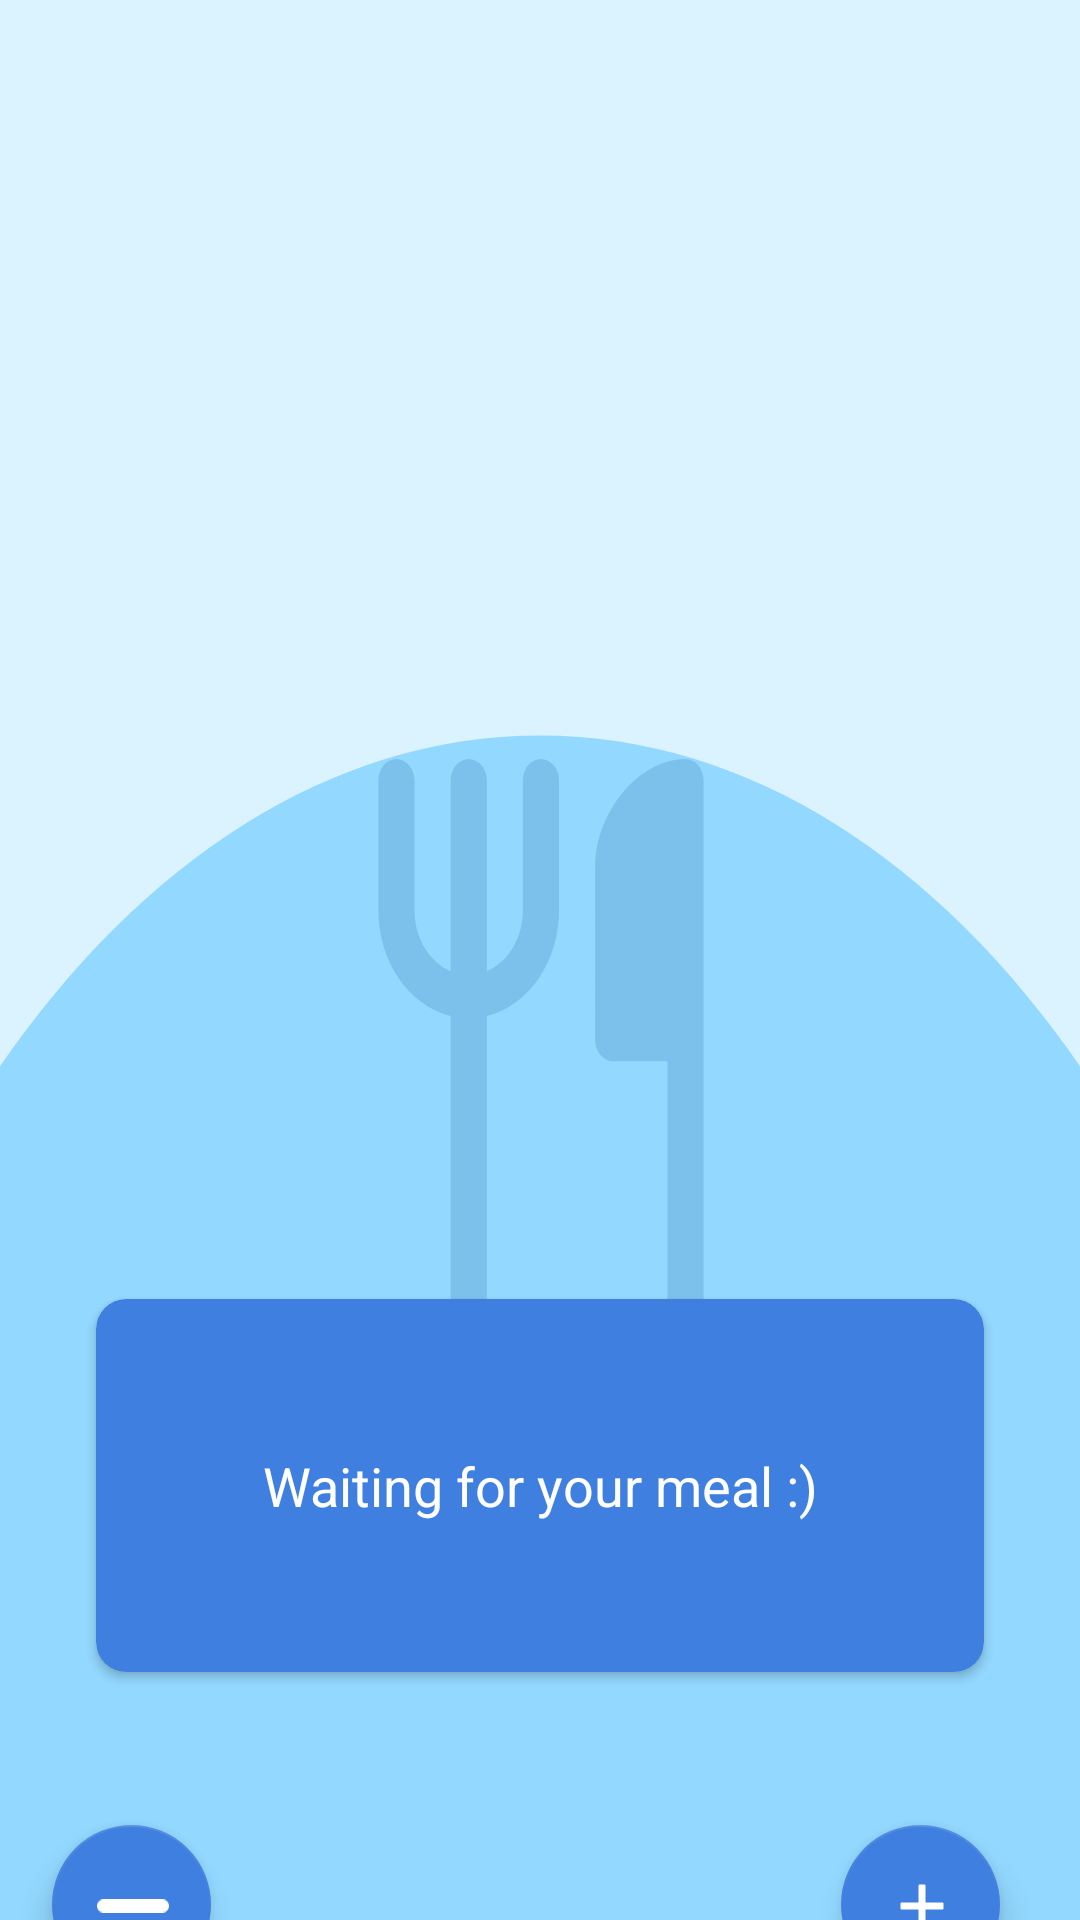

Android layout source for this screen:
<!-- AndroidManifest.xml: application theme Theme.EatAndRun -->
<!-- res/layout/fragment_meal_list.xml -->
<?xml version="1.0" encoding="utf-8"?>
<androidx.constraintlayout.widget.ConstraintLayout xmlns:android="http://schemas.android.com/apk/res/android"
    xmlns:app="http://schemas.android.com/apk/res-auto"
    xmlns:tools="http://schemas.android.com/tools"
    android:layout_width="match_parent"
    android:layout_height="match_parent"
    android:background="@drawable/meal_list_background"
    tools:context="com.thyme.eatandrun.ui.meal.MealListFragment">


    <LinearLayout
        android:id="@+id/linearLayout_list"
        android:layout_width="match_parent"
        android:layout_height="0dp"
        android:layout_weight="1"
        android:orientation="vertical"
        app:layout_constraintBottom_toBottomOf="parent"
        app:layout_constraintEnd_toEndOf="parent"
        app:layout_constraintStart_toStartOf="parent"
        app:layout_constraintTop_toTopOf="parent">

        <androidx.recyclerview.widget.RecyclerView
            android:id="@+id/rv_meal_list"
            android:layout_width="match_parent"
            android:layout_height="381dp"
            android:layout_margin="@dimen/separation_normal"
            android:scrollbars="vertical"
            app:layoutManager="LinearLayoutManager"
            app:layout_constraintBottom_toBottomOf="parent"
            app:layout_constraintEnd_toEndOf="parent"
            app:layout_constraintStart_toStartOf="parent"
            app:layout_constraintTop_toTopOf="parent"
            app:reverseLayout="true"
            app:stackFromEnd="true" />

        <androidx.cardview.widget.CardView
            android:id="@+id/cardView"
            android:layout_width="match_parent"
            android:layout_height="wrap_content"
            android:layout_gravity="center"
            android:layout_margin="32dp"
            android:backgroundTint="@color/blue_normal"
            android:elevation="10dp"
            app:cardCornerRadius="10dp"
            app:layout_behavior="@string/appbar_scrolling_view_behavior"
            app:layout_constraintBottom_toBottomOf="parent"
            app:layout_constraintEnd_toEndOf="parent"
            app:layout_constraintStart_toStartOf="parent"
            app:layout_constraintTop_toTopOf="parent">

            <TextView
                android:id="@+id/tv_no_meals_added"
                android:layout_width="match_parent"
                android:layout_height="wrap_content"
                android:gravity="center"
                android:padding="50dp"
                android:text="@string/waiting_for_your_meal"
                android:textColor="@color/white"
                android:textSize="18sp" />

        </androidx.cardview.widget.CardView>

        <androidx.constraintlayout.widget.ConstraintLayout
            android:id="@+id/constraintLayout2"
            android:layout_width="match_parent"
            android:layout_height="245dp"
            android:layout_marginTop="3dp">

            <com.google.android.material.floatingactionbutton.FloatingActionButton
                android:id="@+id/fabAddMeal"
                android:layout_width="63dp"
                android:layout_height="53dp"

                android:layout_gravity="end"
                android:layout_marginEnd="28dp"
                android:clickable="true"
                android:contentDescription="@string/add_meal_button"
                android:focusable="true"
                android:paddingStart="3dp"
                android:paddingEnd="3dp"


                android:src="@drawable/plus_sign"
                app:backgroundTint="@color/blue_normal"
                app:layout_constraintBottom_toTopOf="@+id/button_summary"
                app:layout_constraintEnd_toEndOf="parent"
                app:layout_constraintHorizontal_bias="0.75"
                app:layout_constraintStart_toEndOf="@+id/button_summary"
                app:layout_constraintTop_toTopOf="parent"
                app:layout_constraintVertical_bias="0.8" />

            <com.google.android.material.floatingactionbutton.FloatingActionButton
                android:id="@+id/fabDeleteAllMeals"

                android:layout_width="63dp"
                android:layout_height="53dp"
                android:layout_gravity="top"
                android:layout_marginStart="4dp"
                android:clickable="true"
                android:contentDescription="@string/clear_all_meals"
                android:focusable="true"
                android:paddingStart="3dp"
                android:paddingEnd="3dp"

                android:src="@drawable/minus_sign"
                app:backgroundTint="@color/blue_normal"
                app:layout_constraintBottom_toTopOf="@+id/button_summary"
                app:layout_constraintEnd_toStartOf="@+id/button_summary"
                app:layout_constraintHorizontal_bias="0.673"
                app:layout_constraintStart_toStartOf="parent"
                app:layout_constraintTop_toTopOf="parent"
                app:layout_constraintVertical_bias="0.8" />

            <Button
                android:id="@+id/button_summary"
                style="@style/AppTheme.Button.Blue"
                android:layout_width="207dp"
                android:layout_height="55dp"
                android:layout_gravity="center"
                android:gravity="center"
                android:text="@string/summary"
                android:textSize="@dimen/text_size_normal"
                app:layout_constraintBottom_toBottomOf="parent"
                app:layout_constraintEnd_toEndOf="parent"
                app:layout_constraintHorizontal_bias="0.504"
                app:layout_constraintStart_toStartOf="parent"
                app:layout_constraintTop_toTopOf="parent"
                app:layout_constraintVertical_bias="0.384" />
        </androidx.constraintlayout.widget.ConstraintLayout>

    </LinearLayout>


</androidx.constraintlayout.widget.ConstraintLayout>
<!-- resources referenced by this layout -->
<resources>
  <color name="blue_normal">#3F7FDF</color>
  <color name="white">#FFFFFFFF</color>
  <dimen name="separation_normal">10dp</dimen>
  <dimen name="text_size_normal">20sp</dimen>
  <!-- drawable minus_sign (drawable) -->
  <vector xmlns:android="http://schemas.android.com/apk/res/android"
      android:width="33dp"
      android:height="6dp"
      android:viewportWidth="33"
      android:viewportHeight="6">
      <path
          android:fillColor="#FFF"
          android:pathData="M0 3c0-1.66 1.34-3 3-3h27c1.66 0 3 1.34 3 3v0c0 1.66-1.34 3-3 3h-27c-1.66 0-3-1.34-3-3z"/>
  </vector>
  <!-- drawable plus_sign (drawable-v24) -->
  <vector xmlns:android="http://schemas.android.com/apk/res/android"
      android:width="24dp"
      android:height="24dp"
      android:viewportWidth="24"
      android:viewportHeight="24"
  
     >
      <path
          android:fillColor="@color/white"
          android:pathData="M19,13h-6v6h-2v-6H5v-2h6V5h2v6h6v2z"
          android:strokeColor="@color/white"/>
  </vector>
  <string name="add_meal_button">Add meal button</string>
  <string name="clear_all_meals">clear all meals</string>
  <string name="summary">Summary</string>
  <string name="waiting_for_your_meal">Waiting for your meal :)</string>
  <style name="AppTheme.Button.Blue" parent="Widget.MaterialComponents.Button">
          <item name="colorButtonNormal">@color/blue_normal</item>
          <item name="android:textColor">@color/white</item>
          <item name="android:textStyle">bold</item>
          <item name="android:background">@drawable/summary_button</item>
          <item name="android:shadowColor">@color/black</item>
          <item name="android:shadowDx">0</item>
          <item name="android:shadowDy">0</item>
          <item name="android:shadowRadius">20</item>
          <item name="backgroundTint">@color/blue_normal</item>
      </style>
  <style name="Theme.EatAndRun" parent="Theme.MaterialComponents.DayNight.NoActionBar">
          
          <item name="colorPrimary">@color/green_dark</item>
          <item name="colorPrimaryVariant">@color/green_very_dark</item>
          <item name="colorOnPrimary">@color/white</item>
          
          <item name="colorSecondary">@color/teal_200</item>
          <item name="colorSecondaryVariant">@color/teal_700</item>
          <item name="colorOnSecondary">@color/white</item>
          
          <item name="android:statusBarColor" tools:targetApi="l">?attr/colorPrimaryVariant</item>
          <item name="android:windowBackground">@color/transparent</item>
          
      </style>
  <color name="black">#FF000000</color>
  <color name="green_dark">#1FA22C</color>
  <color name="green_very_dark">#1C5734</color>
  <color name="teal_200">#FF03DAC5</color>
  <color name="teal_700">#FF018786</color>
  <color name="transparent">#90CAF9</color>
</resources>
